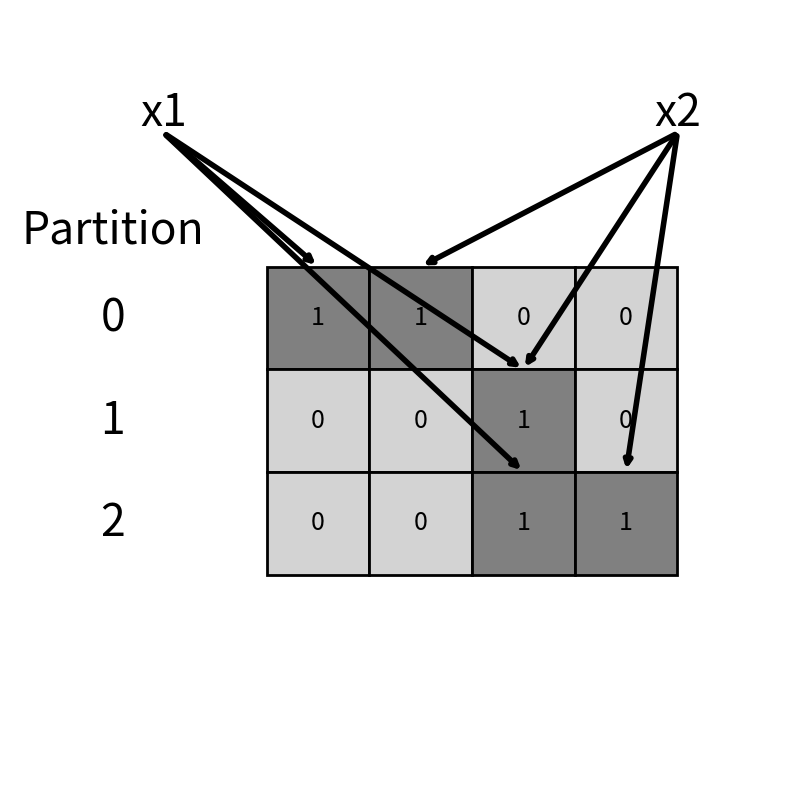

Recreate this plot in Python.
import matplotlib.pyplot as plt
import matplotlib.patches as patches
import numpy as np

# To run this script, you must have the matplotlib library installed.
# You can install it using pip:
# pip install matplotlib
# You also need numpy:
# pip install numpy

class PartitionedBloomFilter:
    """
    A partitioned Bloom filter for educational purposes.
    """
    def __init__(self, num_partitions, partition_size, predefined_hashes):
        """
        Initializes the partitioned Bloom filter.

        Args:
            num_partitions (int): The number of partitions (rows).
            partition_size (int): The size of each partition (columns).
            predefined_hashes (dict): A dictionary mapping elements to a list of
                                      (partition_index, column_index) tuples.
        """
        self.num_partitions = num_partitions
        self.partition_size = partition_size
        self.bit_array = [[0] * partition_size for _ in range(num_partitions)]
        self.predefined_hashes = predefined_hashes

    def _get_hash_positions(self, element):
        """
        Retrieves the hash positions for a given element from a predefined mapping.

        Args:
            element: The element to get positions for.

        Returns:
            list: A list of (partition_index, column_index) tuples.
        """
        return self.predefined_hashes.get(element, [])

    def add(self, element):
        """
        Adds an element to the partitioned Bloom filter.
        """
        positions = self._get_hash_positions(element)
        for part_index, col_index in positions:
            if 0 <= part_index < self.num_partitions and 0 <= col_index < self.partition_size:
                self.bit_array[part_index][col_index] = 1

def draw_bloom_filter_as_image(bloom_filter, elements_to_draw, filename="partitioned_bloom_filter.pdf"):
    """
    Draws a visual representation of the Bloom filter and saves it as a PDF file.
    """
    # Create the figure and axes
    fig, ax = plt.subplots(figsize=(20, 8))
    ax.set_aspect('equal')
    ax.set_facecolor('white')

    # Hide the axes
    ax.spines['top'].set_visible(False)
    ax.spines['right'].set_visible(False)
    ax.spines['left'].set_visible(False)
    ax.spines['bottom'].set_visible(False)
    ax.get_xaxis().set_ticks([])
    ax.get_yaxis().set_ticks([])

    cell_size = 1.0
    row_spacing = 1.0
    grid_y_start = 0.0

    # Draw the main partitioned bit array
    for r in range(bloom_filter.num_partitions):
        for c in range(bloom_filter.partition_size):
            x = c * cell_size
            y = grid_y_start - r * row_spacing
            
            fill_color = 'lightgray' if bloom_filter.bit_array[r][c] == 0 else 'gray'
            
            rect = patches.Rectangle((x, y), cell_size, cell_size,
                                     linewidth=2, edgecolor='black', facecolor=fill_color)
            ax.add_patch(rect)
            
            ax.text(x + cell_size / 2, y + cell_size / 2, str(bloom_filter.bit_array[r][c]),
                    ha='center', va='center', fontsize=18)
        
        # Add the index to the left of each row
        ax.text(-1.5, grid_y_start - r * row_spacing + cell_size / 2, str(r), ha='center', va='center', fontsize=32)
    
    # Add a "Partition" header on top of the indices
    ax.text(-1.5, grid_y_start + 0.35 + row_spacing, "Partition", ha='center', va='center', fontsize=32)

    # Draw element labels and hash function arrows
    arrow_color = 'black'
    
    label_y = grid_y_start + 2.5
    
    # Position the labels closer to the center
    total_elements_width = sum([len(e) * 0.5 for e in elements_to_draw])
    spacing = 4.0 # Spacing between elements
    total_width = total_elements_width + (len(elements_to_draw) - 1) * spacing
    
    start_x_base = (bloom_filter.partition_size - total_width) / 2
    
    # Draw elements and their arrows
    for i, element in enumerate(elements_to_draw):
        element_x = start_x_base + i * (len(element) * 0.5 + spacing)
        
        # Draw the element label
        ax.text(element_x, label_y, element, ha='center', va='center', fontsize=32)

        # Get hash positions and draw straight arrows
        positions = bloom_filter._get_hash_positions(element)
        
        for pos_index, (part_index, col_index) in enumerate(positions):
            x_target = col_index + cell_size / 2
            y_target = grid_y_start - part_index * row_spacing + cell_size
            
            # Start and end points of the arrow
            start_point = (element_x, label_y - 0.2)
            end_point = (x_target, y_target)
            
            # Use a straight arrow with a bigger line width
            ax.annotate("", xy=end_point, xytext=start_point,
                        arrowprops=dict(arrowstyle="->",
                                        lw=4,
                                        color=arrow_color))

    # Set axes limits and save
    ax.set_xlim(-2.5, bloom_filter.partition_size + 1)
    ax.set_ylim(grid_y_start - bloom_filter.num_partitions * row_spacing - 1, label_y + 1)
    fig.tight_layout()
    plt.savefig(filename, dpi=300)
    print(f"Image saved as '{filename}'")

    plt.close(fig)

# --- Main execution block ---
if __name__ == "__main__":
    # Define the custom hash mappings for a partitioned filter
    predefined_hashes = {
        # (partition_index, column_index)
        "x1": [(0, 0), (1, 2), (2, 2)],
        "x2": [(0, 1), (1, 2), (2, 3)]
    }

    # Create a Partitioned Bloom filter with 3 partitions and a size of 4 bits each
    my_bloom_filter = PartitionedBloomFilter(num_partitions=3, partition_size=4, predefined_hashes=predefined_hashes)

    # Elements to insert and visualize
    element_x1 = "x1"
    element_x2 = "x2"
    elements_to_draw = [element_x1, element_x2]

    # Add the elements to the filter
    my_bloom_filter.add(element_x1)
    my_bloom_filter.add(element_x2)

    # Draw the final state of the Bloom filter as a PNG image
    draw_bloom_filter_as_image(my_bloom_filter, elements_to_draw)
